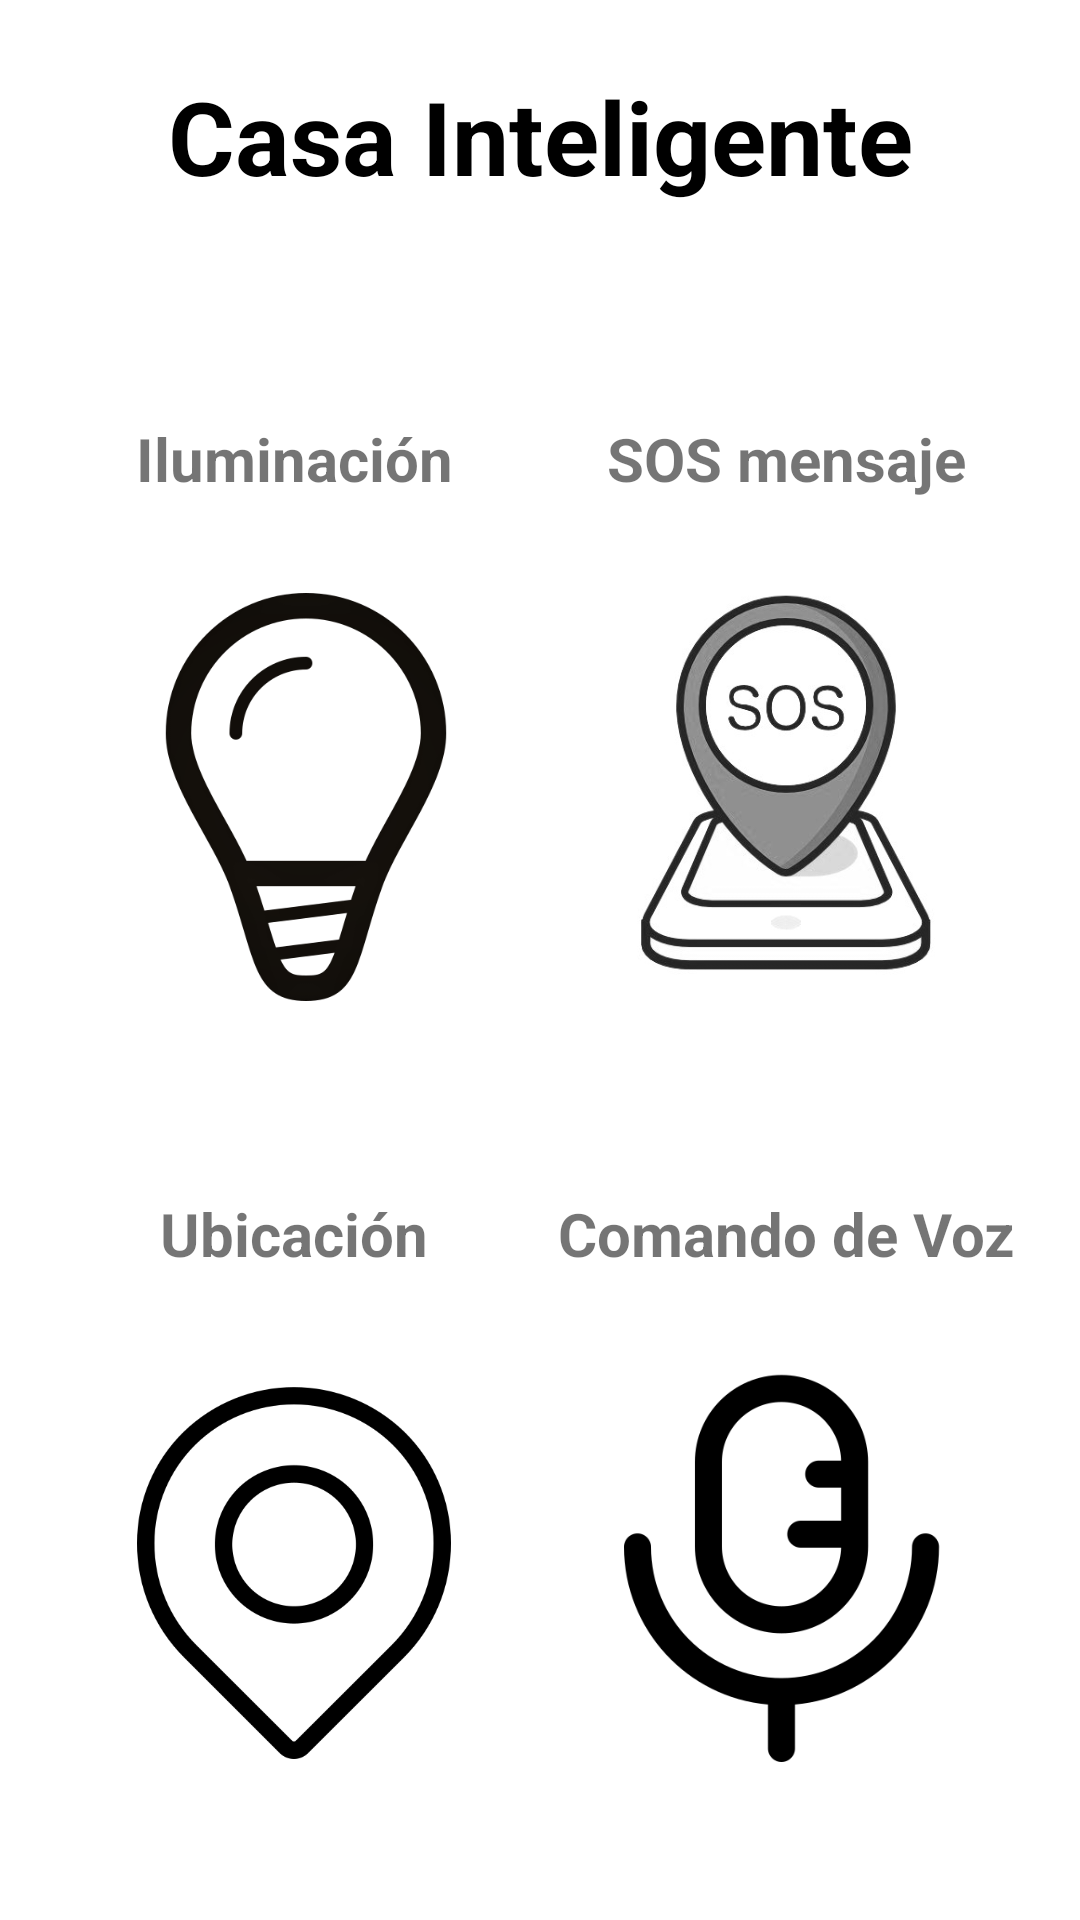

Write the Android layout XML for this screen, with the resource values it uses.
<!-- AndroidManifest.xml: application theme Theme.LightApp -->
<!-- res/layout/activity_main.xml -->
<?xml version="1.0" encoding="utf-8"?>
<LinearLayout xmlns:android="http://schemas.android.com/apk/res/android"
    xmlns:app="http://schemas.android.com/apk/res-auto"
    xmlns:tools="http://schemas.android.com/tools"
    android:layout_width="match_parent"
    android:layout_height="match_parent"
    android:orientation="vertical"
    tools:context=".MainActivity">

    <TextView
        android:id="@+id/txtVnombreApp"
        android:layout_width="match_parent"
        android:layout_height="0dp"
        android:layout_gravity="center"
        android:layout_marginLeft="16dp"
        android:layout_marginRight="16dp"
        android:gravity="center"
        android:text="Casa Inteligente"
        android:textColor="@color/black"
        android:textSize="34sp"
        android:textStyle="bold"
        android:layout_weight="0.15"/>


    <LinearLayout
        android:layout_width="match_parent"
        android:layout_height="0dp"
        android:layout_marginLeft="16dp"
        android:layout_marginTop="16dp"
        android:layout_marginRight="16dp"
        android:layout_marginBottom="16dp"
        android:orientation="horizontal"
        android:layout_weight="0.85">

        <LinearLayout
            android:layout_width="0dp"
            android:layout_height="match_parent"
            android:layout_weight="0.5"
            android:orientation="vertical">

            <TextView
                android:id="@+id/txtViluminacion"
                android:layout_width="match_parent"
                android:layout_height="0dp"
                android:gravity="bottom|center_horizontal"
                android:text="Iluminación"
                android:textSize="20dp"
                android:textStyle="bold"
                android:layout_weight="0.15" />

            <ImageButton
                android:id="@+id/imageButtonFoco"
                android:layout_width="match_parent"
                android:layout_height="0dp"
                android:layout_marginLeft="8dp"
                android:background="@color/white"
                android:contentDescription="@string/IB"
                android:onClick="buttonPressedMain"
                android:padding="10dp"
                android:scaleType="centerInside"
                app:srcCompat="@drawable/focooff"
                tools:ignore="UsingOnClickInXml"
                android:layout_weight="0.5"/>

            <TextView
                android:id="@+id/txtVubicacion"
                android:layout_width="match_parent"
                android:gravity="bottom|center_horizontal"
                android:layout_height="0dp"
                android:text="Ubicación"
                android:textSize="20dp"
                android:textStyle="bold"
                android:layout_weight="0.15"/>

            <ImageButton
                android:id="@+id/imageButtonUbicacion"
                android:layout_width="match_parent"
                android:layout_height="0dp"
                android:background="@color/white"
                android:contentDescription="@string/IB3"
                android:onClick="buttonPressedMain"
                android:padding="20dp"
                android:scaleType="centerInside"
                app:srcCompat="@drawable/pinlocation"
                tools:ignore="UsingOnClickInXml"
                android:layout_weight="0.5"/>

        </LinearLayout>

        <LinearLayout
            android:layout_width="0dp"
            android:layout_height="match_parent"
            android:layout_weight="0.5"
            android:orientation="vertical">

            <TextView
                android:id="@+id/txtVSOS"
                android:layout_width="match_parent"
                android:layout_height="0dp"
                android:text="SOS mensaje"
                android:textSize="20dp"
                android:textStyle="bold"
                android:layout_weight="0.15"
                android:gravity="bottom|center_horizontal"/>

            <ImageButton
                android:id="@+id/imageButtonSOS"
                android:layout_width="match_parent"
                android:layout_height="0dp"
                android:background="@color/white"
                android:contentDescription="@string/IB2"
                android:onClick="buttonPressedMain"
                android:paddingBottom="40dp"
                android:scaleType="centerInside"
                app:srcCompat="@drawable/signalalarm"
                tools:ignore="UsingOnClickInXml"
                android:layout_weight="0.5"/>

            <TextView
                android:id="@+id/txtVoice"
                android:layout_width="match_parent"
                android:layout_height="0dp"
                android:text="Comando de Voz"
                android:textSize="20dp"
                android:textStyle="bold"
                android:layout_weight="0.15"
                android:gravity="bottom|center_horizontal"/>

            <ImageButton
                android:id="@+id/imageButtonVoice"
                android:layout_width="match_parent"
                android:layout_height="0dp"
                android:background="@color/white"
                android:contentDescription="@string/IB4"
                android:onClick="buttonPressedMain"
                android:padding="10dp"
                android:scaleType="centerInside"
                app:srcCompat="@drawable/voice"
                android:layout_weight="0.5"/>

        </LinearLayout>

    </LinearLayout>

</LinearLayout>
<!-- resources referenced by this layout -->
<resources>
  <color name="black">#FF000000</color>
  <color name="white">#FFFFFFFF</color>
  <!-- drawable focooff: png bitmap (drawable, 30892 bytes) -->
  <!-- drawable pinlocation: png bitmap (drawable, 16185 bytes) -->
  <!-- drawable signalalarm: png bitmap (drawable, 37584 bytes) -->
  <!-- drawable voice: png bitmap (drawable, 9774 bytes) -->
  <string name="IB">foco</string>
  <string name="IB2">SOS</string>
  <string name="IB3">Ubicación</string>
  <style name="Theme.LightApp" parent="Theme.MaterialComponents.DayNight.NoActionBar">
          
          <item name="colorPrimary">@color/purple_500</item>
          <item name="colorPrimaryVariant">@color/purple_700</item>
          <item name="colorOnPrimary">@color/white</item>
          
          <item name="colorSecondary">@color/teal_200</item>
          <item name="colorSecondaryVariant">@color/teal_700</item>
          <item name="colorOnSecondary">@color/black</item>
          
          <item name="android:statusBarColor" tools:targetApi="l">?attr/colorPrimaryVariant</item>
          
      </style>
  <color name="purple_500">#FF6200EE</color>
  <color name="purple_700">#FF3700B3</color>
  <color name="teal_200">#FF03DAC5</color>
  <color name="teal_700">#FF018786</color>
</resources>
